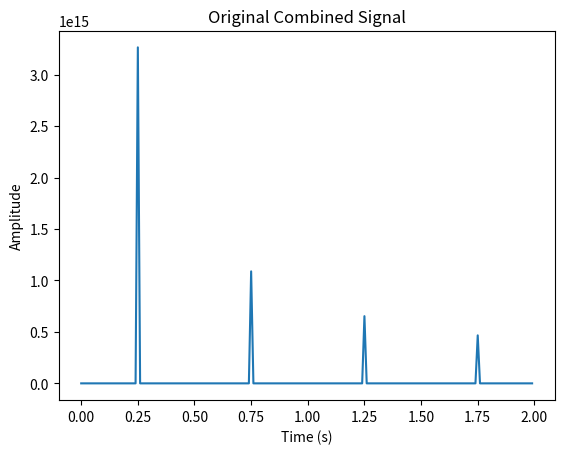
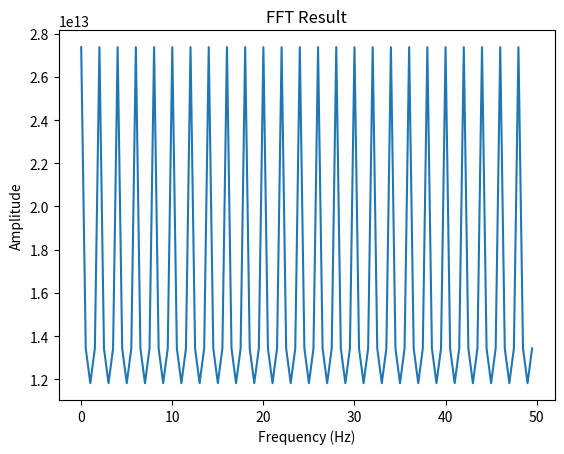

Source code (Python) for these figures, in order:
import numpy as np
import matplotlib.pyplot as plt

# Create a sample signal
frequency1 = 5  # Frequency of the sine wave (in Hz)
frequency2 = 1  # Frequency of the tan wave (in Hz)
sampling_rate = 100  # Sampling rate (in samples per second)
duration = 2  # Duration of the signal (in seconds)

t = np.linspace(0, duration, duration * sampling_rate, endpoint=False)  # Time vector
signal1 = np.sin(2 * np.pi * frequency1 * t)  # Sampled sine wave

# Create a tangent wave
tangent_wave_amplitude = 0.2  # Adjust this value to control the amplitude of the tangent wave
signal2 = tangent_wave_amplitude * np.tan(2 * np.pi * frequency2 * t)

# Combine the sine wave and the tangent wave
combined_signal = signal1 + signal2

# Perform the Fast Fourier Transform (FFT)
fft_result = np.fft.fft(combined_signal)
fft_frequency = np.fft.fftfreq(len(combined_signal), 1 / sampling_rate)

# Plot the original combined signal
plt.figure(1)
plt.plot(t, combined_signal)
plt.xlabel("Time (s)")
plt.ylabel("Amplitude")
plt.title("Original Combined Signal")

# Plot the FFT result (only the positive frequencies)
plt.figure(2)
plt.plot(fft_frequency[:len(fft_frequency)//2], np.abs(fft_result[:len(fft_result)//2]) / len(fft_result))
plt.xlabel("Frequency (Hz)")
plt.ylabel("Amplitude")
plt.title("FFT Result")

plt.show()